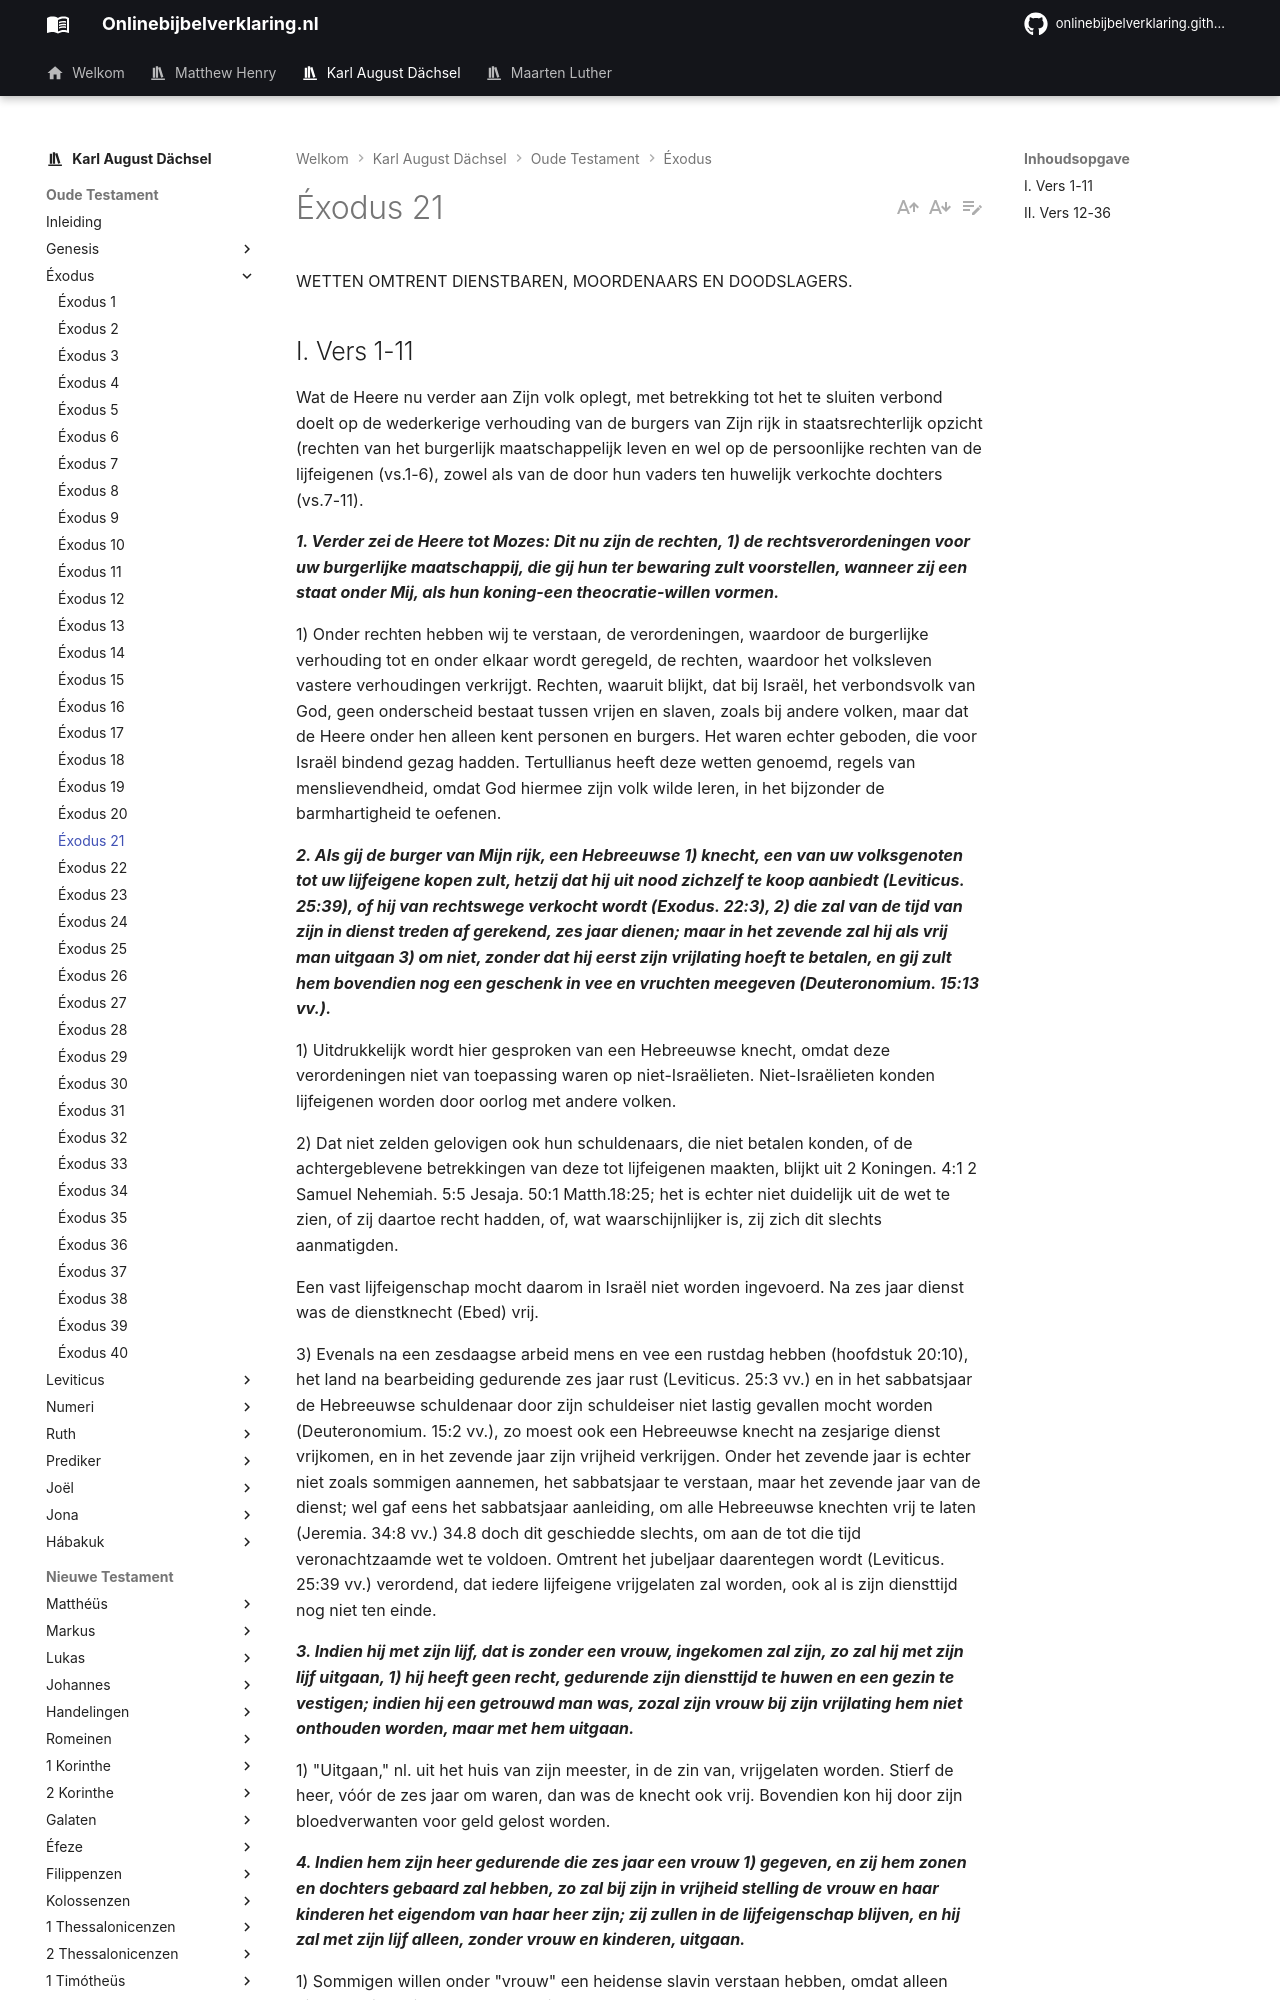

repository: onlinebijbelverklaring/dev-preview · page: karlaugustdachsel/Exodus/Exodus21/index.html · generator: mkdocs

WETTEN OMTRENT DIENSTBAREN, MOORDENAARS EN DOODSLAGERS.

## I. Vers 1-11
Wat de Heere nu verder aan Zijn volk oplegt, met betrekking tot het te sluiten verbond doelt op de wederkerige verhouding van de burgers van Zijn rijk in staatsrechterlijk opzicht (rechten van het burgerlijk maatschappelijk leven en wel op de persoonlijke rechten van de lijfeigenen (vs.1-6), zowel als van de door hun vaders ten huwelijk verkochte dochters (vs.7-11).

***1. Verder zei de Heere tot Mozes: Dit nu zijn de rechten, 1) de rechtsverordeningen voor uw burgerlijke maatschappij, die gij hun ter bewaring zult voorstellen, wanneer zij een staat onder Mij, als hun koning-een theocratie-willen vormen.***

1) Onder rechten hebben wij te verstaan, de verordeningen, waardoor de burgerlijke verhouding tot en onder elkaar wordt geregeld, de rechten, waardoor het volksleven vastere verhoudingen verkrijgt. Rechten, waaruit blijkt, dat bij Israël, het verbondsvolk van God, geen onderscheid bestaat tussen vrijen en slaven, zoals bij andere volken, maar dat de Heere onder hen alleen kent personen en burgers. Het waren echter geboden, die voor Israël bindend gezag hadden. Tertullianus heeft deze wetten genoemd, regels van menslievendheid, omdat God hiermee zijn volk wilde leren, in het bijzonder de barmhartigheid te oefenen.

***2. Als gij de burger van Mijn rijk, een Hebreeuwse 1) knecht, een van uw volksgenoten tot uw lijfeigene kopen zult, hetzij dat hij uit nood zichzelf te koop aanbiedt (Leviticus. 25:39), of hij van rechtswege verkocht wordt (Exodus. 22:3), 2) die zal van de tijd van zijn in dienst treden af gerekend, zes jaar dienen; maar in het zevende zal hij als vrij man uitgaan 3) om niet, zonder dat hij eerst zijn vrijlating hoeft te betalen, en gij zult hem bovendien nog een geschenk in vee en vruchten meegeven (Deuteronomium. 15:13 vv.).***

1) Uitdrukkelijk wordt hier gesproken van een Hebreeuwse knecht, omdat deze verordeningen niet van toepassing waren op niet-Israëlieten. Niet-Israëlieten konden lijfeigenen worden door oorlog met andere volken.

2) Dat niet zelden gelovigen ook hun schuldenaars, die niet betalen konden, of de achtergeblevene betrekkingen van deze tot lijfeigenen maakten, blijkt uit 2 Koningen. 4:1 2 Samuel Nehemiah. 5:5 Jesaja. 50:1 Matth.18:25; het is echter niet duidelijk uit de wet te zien, of zij daartoe recht hadden, of, wat waarschijnlijker is, zij zich dit slechts aanmatigden.

Een vast lijfeigenschap mocht daarom in Israël niet worden ingevoerd. Na zes jaar dienst was de dienstknecht (Ebed) vrij.

3) Evenals na een zesdaagse arbeid mens en vee een rustdag hebben (hoofdstuk 20:10), het land na bearbeiding gedurende zes jaar rust (Leviticus. 25:3 vv.) en in het sabbatsjaar de Hebreeuwse schuldenaar door zijn schuldeiser niet lastig gevallen mocht worden (Deuteronomium. 15:2 vv.), zo moest ook een Hebreeuwse knecht na zesjarige dienst vrijkomen, en in het zevende jaar zijn vrijheid verkrijgen. Onder het zevende jaar is echter niet zoals sommigen aannemen, het sabbatsjaar te verstaan, maar het zevende jaar van de dienst; wel gaf eens het sabbatsjaar aanleiding, om alle Hebreeuwse knechten vrij te laten (Jeremia. 34:8 vv.) 34.8 doch dit geschiedde slechts, om aan de tot die tijd veronachtzaamde wet te voldoen. Omtrent het jubeljaar daarentegen wordt (Leviticus. 25:39 vv.) verordend, dat iedere lijfeigene vrijgelaten zal worden, ook al is zijn diensttijd nog niet ten einde.

***3. Indien hij met zijn lijf, dat is zonder een vrouw, ingekomen zal zijn, zo zal hij met zijn lijf uitgaan, 1) hij heeft geen recht, gedurende zijn diensttijd te huwen en een gezin te vestigen; indien hij een getrouwd man was, zozal zijn vrouw bij zijn vrijlating hem niet onthouden worden, maar met hem uitgaan.***

1) "Uitgaan," nl. uit het huis van zijn meester, in de zin van, vrijgelaten worden. Stierf de heer, vóór de zes jaar om waren, dan was de knecht ook vrij. Bovendien kon hij door zijn bloedverwanten voor geld gelost worden.

***4. Indien hem zijn heer gedurende die zes jaar een vrouw 1) gegeven, en zij hem zonen en dochters gebaard zal hebben, zo zal bij zijn in vrijheid stelling de vrouw en haar kinderen het eigendom van haar heer zijn; zij zullen in de lijfeigenschap blijven, en hij zal met zijn lijf alleen, zonder vrouw en kinderen, uitgaan.***

1) Sommigen willen onder "vrouw" een heidense slavin verstaan hebben, omdat alleen niet-Israëlieten in voortdurende dienst mochten gehouden worden en met Hebreeuwse vrouwen moest worden gehandeld, naar vs.7-9 van dit hoofdstuk en naar Leviticus. 25:41 en Deuteronomium. 15:12

***5. a) Maar indien de knecht ronduit zeggen zal: Ik heb mijn heer, mijn vrouw en mijn kinderen lief, ik wil niet vrij uitgaan, maar bij hen blijven.***

a) Deuteronomium. 15:16
